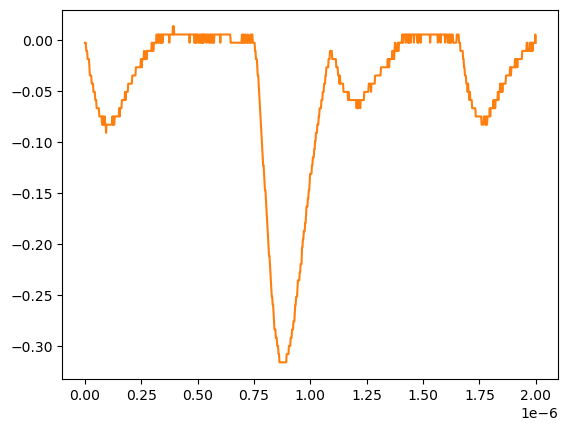

The data file committed next to this chart (first rows):
# KEYSIGHT TECHNOLOGIES, MSO-X 3024T, MY58262555, 07.30.2019051434
# time, 1
# 2024-07-24 15:47:09.889841
0.000000000000000000e+00, -2.311559999999999830e-03
2.002002002002001797e-09, -2.311559999999999830e-03
4.004004004004003593e-09, -2.311559999999999830e-03
6.006006006006005804e-09, -1.035179999999999954e-02
8.008008008008007187e-09, -1.035179999999999954e-02
1.001001001001000857e-08, -1.035179999999999954e-02
1.201201201201201161e-08, -1.839199999999999863e-02
1.401401401401401299e-08, -1.839199999999999863e-02
1.601601601601601437e-08, -1.839199999999999863e-02
1.801801801801801741e-08, -1.839199999999999863e-02
2.002002002002001714e-08, -2.643219999999999945e-02
2.202202202202202018e-08, -3.447240000000000026e-02
2.402402402402402322e-08, -3.447240000000000026e-02
2.602602602602602294e-08, -3.447240000000000026e-02
2.802802802802802598e-08, -3.447240000000000026e-02
3.003003003003002571e-08, -4.251259999999999761e-02
3.203203203203202875e-08, -4.251259999999999761e-02
3.403403403403403179e-08, -4.251259999999999761e-02
3.603603603603603482e-08, -4.251259999999999761e-02
3.803803803803803124e-08, -5.055280000000000190e-02
4.004004004004003428e-08, -5.055280000000000190e-02
4.204204204204203732e-08, -5.055280000000000190e-02
4.404404404404404036e-08, -5.055280000000000190e-02
4.604604604604604339e-08, -5.859299999999999925e-02
4.804804804804804643e-08, -5.859299999999999925e-02
5.005005005005004285e-08, -5.859299999999999925e-02
5.205205205205204589e-08, -6.663320000000000354e-02
5.405405405405404893e-08, -6.663320000000000354e-02
5.605605605605605196e-08, -6.663320000000000354e-02
5.805805805805805500e-08, -6.663320000000000354e-02
6.006006006006005142e-08, -6.663320000000000354e-02
6.206206206206205446e-08, -6.663320000000000354e-02
6.406406406406405750e-08, -7.467340000000000089e-02
6.606606606606606053e-08, -7.467340000000000089e-02
6.806806806806806357e-08, -7.467340000000000089e-02
7.007007007007006661e-08, -7.467340000000000089e-02
7.207207207207206965e-08, -7.467340000000000089e-02
7.407407407407407268e-08, -7.467340000000000089e-02
7.607607607607606249e-08, -8.271359999999999824e-02
7.807807807807806552e-08, -7.467340000000000089e-02
8.008008008008006856e-08, -8.271359999999999824e-02
8.208208208208207160e-08, -7.467340000000000089e-02
8.408408408408407464e-08, -8.271359999999999824e-02
8.608608608608607767e-08, -8.271359999999999824e-02
8.808808808808808071e-08, -7.467340000000000089e-02
9.009009009009008375e-08, -8.271359999999999824e-02
9.209209209209208679e-08, -8.271359999999999824e-02
9.409409409409408982e-08, -9.075379999999999558e-02
9.609609609609609286e-08, -8.271359999999999824e-02
9.809809809809808266e-08, -8.271359999999999824e-02
1.001001001001000857e-07, -8.271359999999999824e-02
1.021021021021020887e-07, -8.271359999999999824e-02
1.041041041041040918e-07, -8.271359999999999824e-02
1.061061061061060948e-07, -8.271359999999999824e-02
1.081081081081080979e-07, -8.271359999999999824e-02
1.101101101101101009e-07, -8.271359999999999824e-02
1.121121121121121039e-07, -8.271359999999999824e-02
1.141141141141141070e-07, -8.271359999999999824e-02
... 942 more rows
